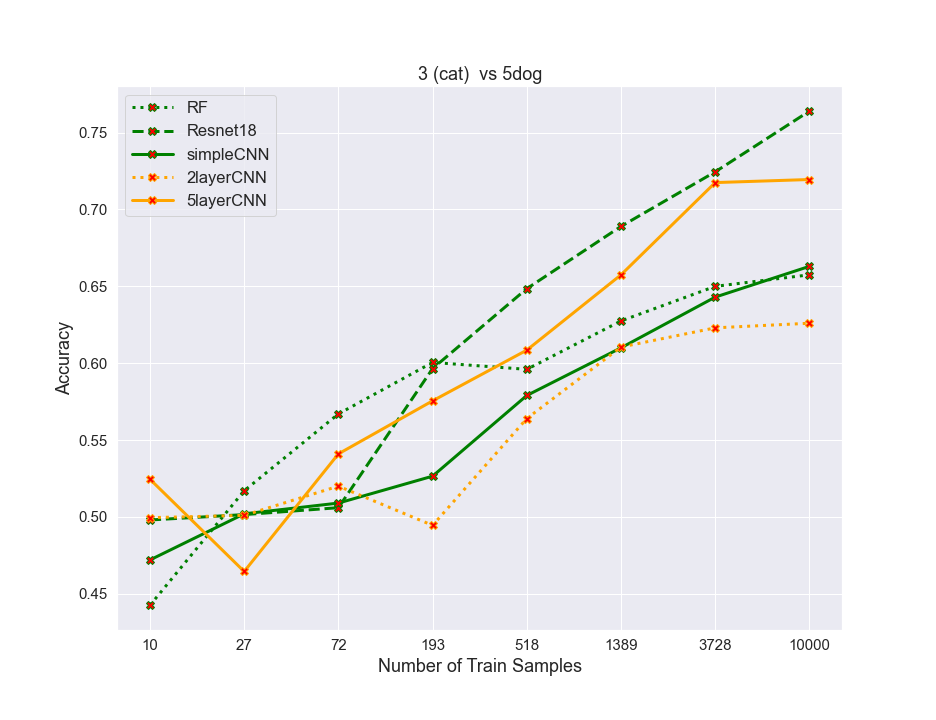

The file beside this chart, header and first rows:
algos, 0, 1, 2, 3, 4, 5, 6, 7
RF, 0.4425, 0.517, 0.567, 0.6005, 0.596, 0.6275, 0.65, 0.6575
resnet, 0.498, 0.5015, 0.506, 0.5965, 0.6485, 0.689, 0.7245, 0.764
simpleCNN, 0.472, 0.502, 0.509, 0.5265, 0.579, 0.61, 0.643, 0.663
2layercnn, 0.4995, 0.501, 0.52, 0.4945, 0.564, 0.6105, 0.623, 0.626
5layercnn, 0.5245, 0.4645, 0.541, 0.5755, 0.6085, 0.6575, 0.7175, 0.7195
